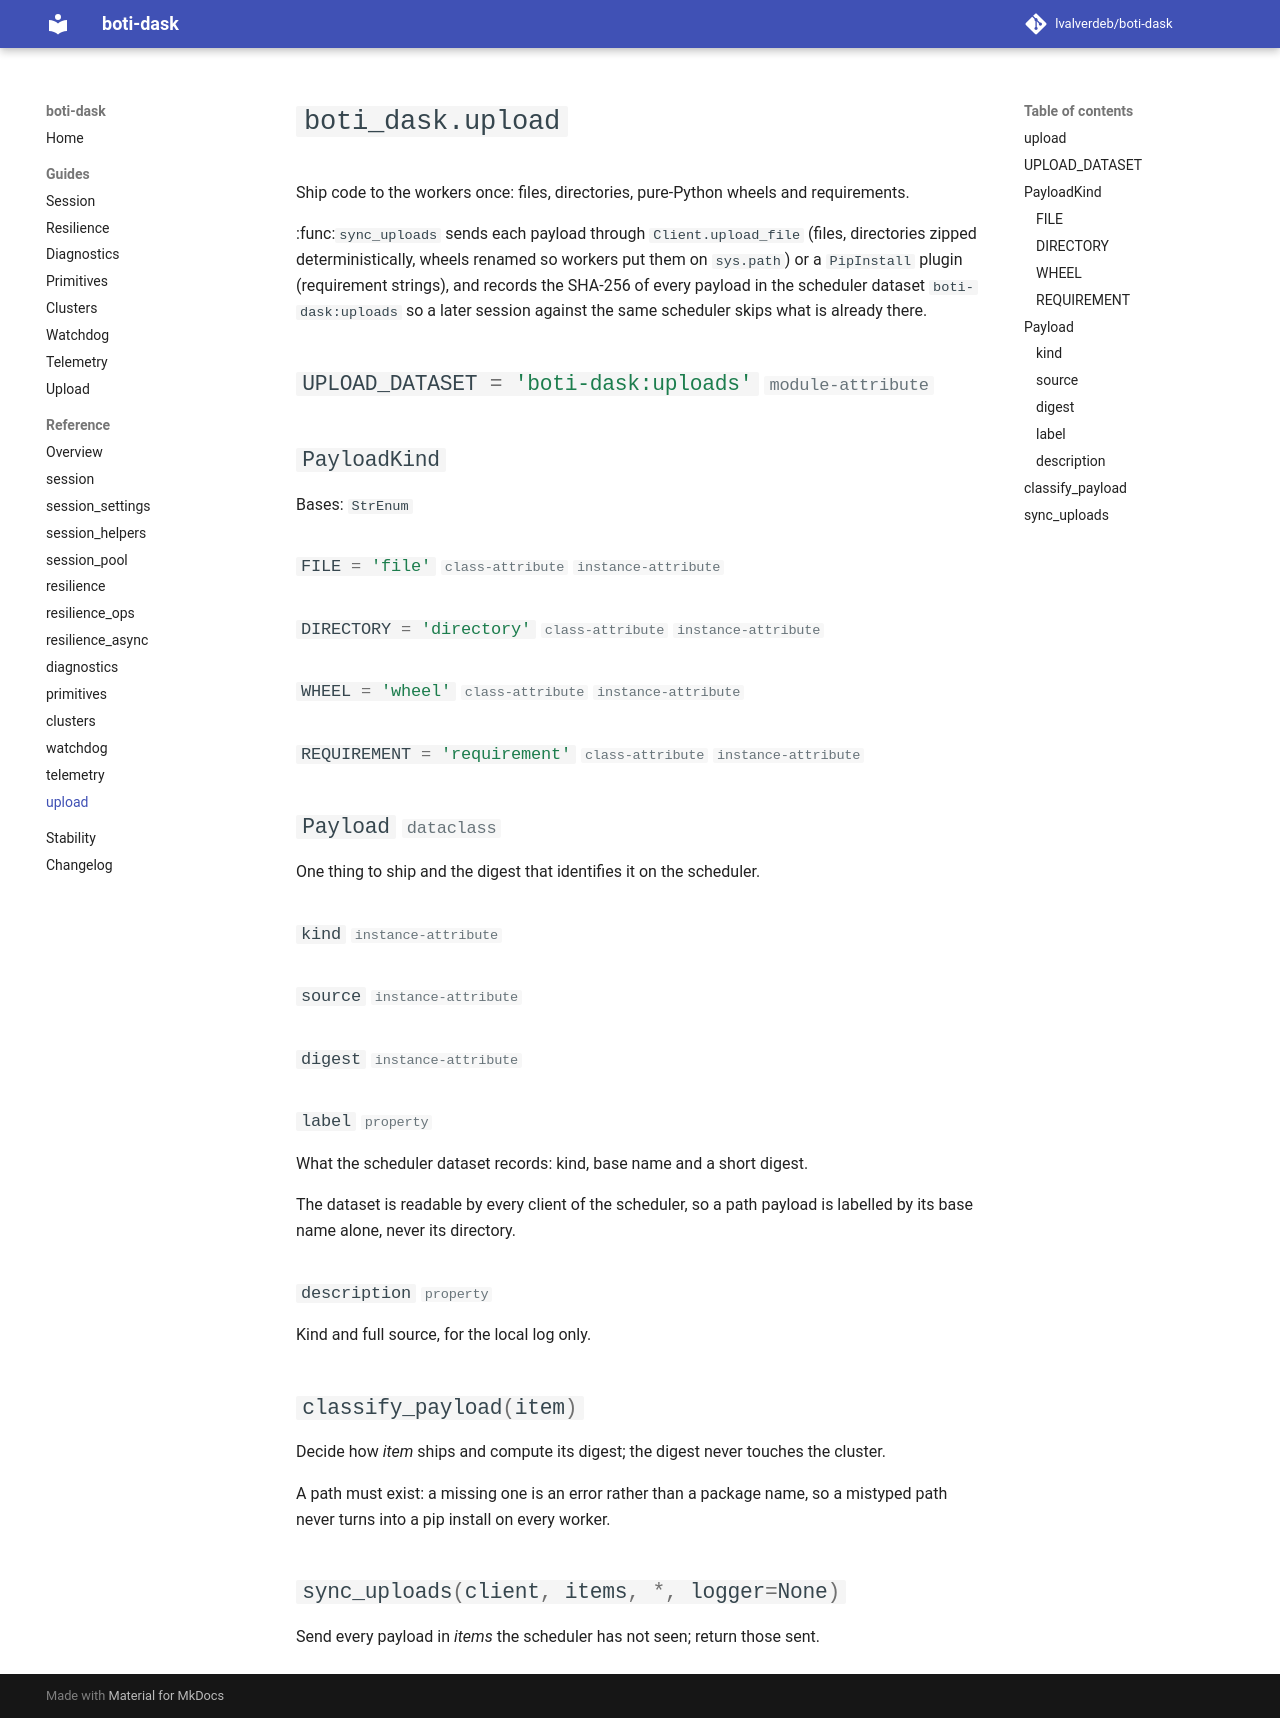

repository: lvalverdeb/boti-dask · page: 1.3/reference/upload/index.html · generator: mkdocs

# `boti_dask.upload`

::: boti_dask.upload
